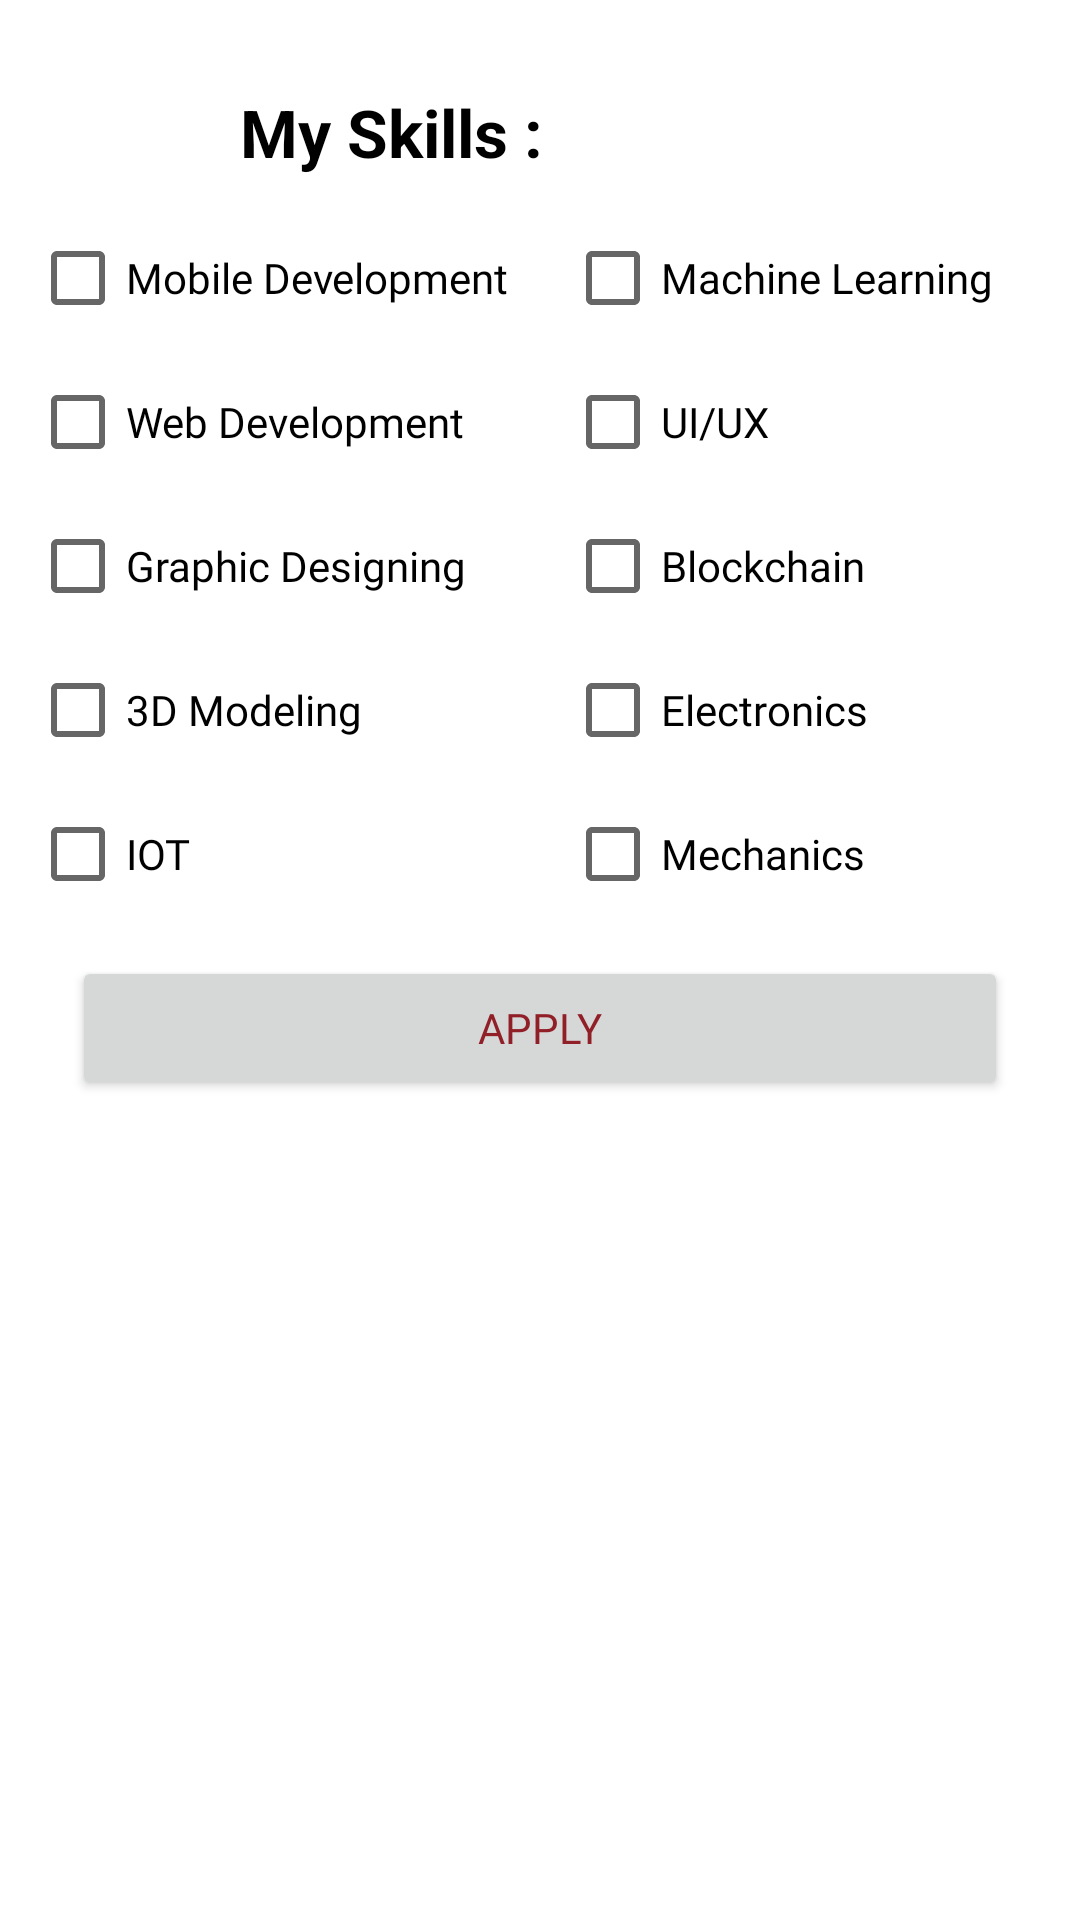

Here is an Android app screen rendered from its layout file. Give the layout XML and the strings, colors and styles it references.
<!-- AndroidManifest.xml: application theme Theme.IdeaLab -->
<!-- res/layout/fragment_skills.xml -->
<?xml version="1.0" encoding="utf-8"?>
<androidx.constraintlayout.widget.ConstraintLayout xmlns:android="http://schemas.android.com/apk/res/android"
    xmlns:app="http://schemas.android.com/apk/res-auto"
    xmlns:tools="http://schemas.android.com/tools"
    android:layout_width="match_parent"
    android:layout_height="match_parent"
    tools:context=".frgments.SkillsFragment">

    <ImageView
        android:id="@+id/imageView9"
        android:layout_width="40dp"
        android:layout_height="40dp"
        android:layout_marginStart="24dp"
        android:layout_marginTop="24dp"
        android:src="@drawable/skill"
        app:layout_constraintStart_toStartOf="parent"
        app:layout_constraintTop_toTopOf="parent" />

    <TextView
        android:id="@+id/textView5"
        android:layout_width="wrap_content"
        android:layout_height="wrap_content"
        android:layout_marginStart="16dp"
        android:text="My Skills :"
        android:textColor="@color/black"
        android:textSize="22sp"
        android:textStyle="bold"
        app:layout_constraintBottom_toBottomOf="@+id/imageView9"
        app:layout_constraintStart_toEndOf="@+id/imageView9"
        app:layout_constraintTop_toTopOf="@+id/imageView9" />


    <LinearLayout
        android:layout_marginHorizontal="10dp"
        android:layout_marginTop="10dp"
        android:id="@+id/linearLayout4"
        android:layout_width="match_parent"
        android:layout_height="wrap_content"
        android:orientation="horizontal"
        android:weightSum="2"
        app:layout_constraintEnd_toEndOf="parent"
        app:layout_constraintStart_toStartOf="parent"
        app:layout_constraintTop_toBottomOf="@+id/textView5">

        <LinearLayout
            android:layout_width="wrap_content"
            android:layout_height="wrap_content"
            android:layout_weight="1"
            android:orientation="vertical">


            <CheckBox
                android:id="@+id/moblie_development_cb"
                android:layout_width="wrap_content"
                android:layout_height="wrap_content"
                android:fontFamily="@font/muli_bold"
                android:text="Mobile Development" />

            <CheckBox
                android:id="@+id/web_dev_cb"
                android:layout_width="wrap_content"
                android:layout_height="wrap_content"
                android:fontFamily="@font/muli_bold"
                android:text="Web Development" />

            <CheckBox
                android:id="@+id/graphic_design_cb"
                android:layout_width="wrap_content"
                android:layout_height="wrap_content"
                android:fontFamily="@font/muli_bold"
                android:text="Graphic Designing" />


            <CheckBox
                android:id="@+id/threeD_cb"
                android:layout_width="wrap_content"
                android:layout_height="wrap_content"
                android:fontFamily="@font/muli_bold"
                android:text="3D Modeling" />

            <CheckBox
                android:id="@+id/iot_cb"
                android:layout_width="wrap_content"
                android:layout_height="wrap_content"
                android:fontFamily="@font/muli_bold"
                android:text="IOT" />




        </LinearLayout>

        <LinearLayout
            android:layout_width="wrap_content"
            android:layout_height="wrap_content"
            android:layout_weight="1"
            android:orientation="vertical">


            <CheckBox
                android:id="@+id/ml_cb"
                android:layout_width="wrap_content"
                android:layout_height="wrap_content"
                android:fontFamily="@font/muli_bold"
                android:text="Machine Learning" />

            <CheckBox
                android:id="@+id/uiux_cb"
                android:layout_width="wrap_content"
                android:layout_height="wrap_content"
                android:fontFamily="@font/muli_bold"
                android:text="UI/UX" />


            <CheckBox
                android:id="@+id/blockchain_cb"
                android:layout_width="wrap_content"
                android:layout_height="wrap_content"
                android:fontFamily="@font/muli_bold"
                android:text="Blockchain" />


            <CheckBox
                android:id="@+id/electronics_cb"
                android:layout_width="wrap_content"
                android:layout_height="wrap_content"
                android:fontFamily="@font/muli_bold"
                android:text="Electronics" />

            <CheckBox
                android:id="@+id/mechanics_cb"
                android:layout_width="wrap_content"
                android:layout_height="wrap_content"
                android:fontFamily="@font/muli_bold"
                android:text="Mechanics" />


        </LinearLayout>


    </LinearLayout>

    <LinearLayout
        android:id="@+id/loading_skills"
        android:layout_width="50dp"
        android:layout_height="50dp"
        android:layout_gravity="center"
        android:gravity="center"
        android:orientation="vertical"
        android:visibility="gone"
        app:layout_constraintBottom_toBottomOf="@+id/linearLayout4"
        app:layout_constraintEnd_toEndOf="@+id/linearLayout4"
        app:layout_constraintStart_toStartOf="@+id/linearLayout4"
        app:layout_constraintTop_toTopOf="@+id/linearLayout4">

        <com.airbnb.lottie.LottieAnimationView
            android:id="@+id/animation_view"
            android:layout_width="100dp"
            android:layout_height="100dp"
            app:lottie_autoPlay="true"
            app:lottie_loop="true"
            app:lottie_rawRes="@raw/loading" />


    </LinearLayout>


    <Button
        android:id="@+id/apply_skills"
        android:layout_marginTop="10dp"
        android:layout_width="match_parent"
        android:layout_height="wrap_content"
        android:text="Apply"
        android:fontFamily="@font/muli_bold"
        android:layout_marginBottom="24dp"
        android:layout_marginHorizontal="24dp"
        android:textColor="@color/checkedChipTextColor"
        app:layout_constraintEnd_toEndOf="parent"
        app:layout_constraintStart_toStartOf="parent"
        app:layout_constraintTop_toBottomOf="@+id/linearLayout4" />







</androidx.constraintlayout.widget.ConstraintLayout>
<!-- resources referenced by this layout -->
<resources>
  <color name="black">#FF000000</color>
  <color name="checkedChipTextColor">@color/colorPrimary</color>
  <style name="Theme.IdeaLab" parent="Theme.MaterialComponents.Light.NoActionBar">
          
          <item name="colorPrimary">@color/blue</item>
          <item name="colorPrimaryVariant">@color/dark_blue</item>
          <item name="colorOnPrimary">@color/light_blue</item>
          
          <item name="colorSecondary">@color/teal_200</item>
          <item name="colorSecondaryVariant">@color/teal_700</item>
          <item name="colorOnSecondary">@color/bgColor</item>
          
          <item name="android:statusBarColor" tools:targetApi="l">@color/bgColor</item>
          <item name="android:windowLightStatusBar">true</item>
  
  
          
          <item name="drawerArrowStyle">@style/DrawerIcon</item>
          <item name="android:divider">@drawable/menu_item_padding</item>
          <item name="android:listDivider">@android:color/transparent</item>
      </style>
  <color name="colorPrimary">#911F27</color>
  <color name="blue">#1C63A5</color>
  <color name="dark_blue">#1D2A6A</color>
  <color name="light_blue">#87A2FB</color>
  <color name="teal_200">#FF03DAC5</color>
  <color name="teal_700">#FF018786</color>
  <color name="bgColor">#EEE8DF</color>
  <style name="DrawerIcon" parent="Widget.AppCompat.DrawerArrowToggle">
          <item name="color">@color/blue</item>
      </style>
</resources>
